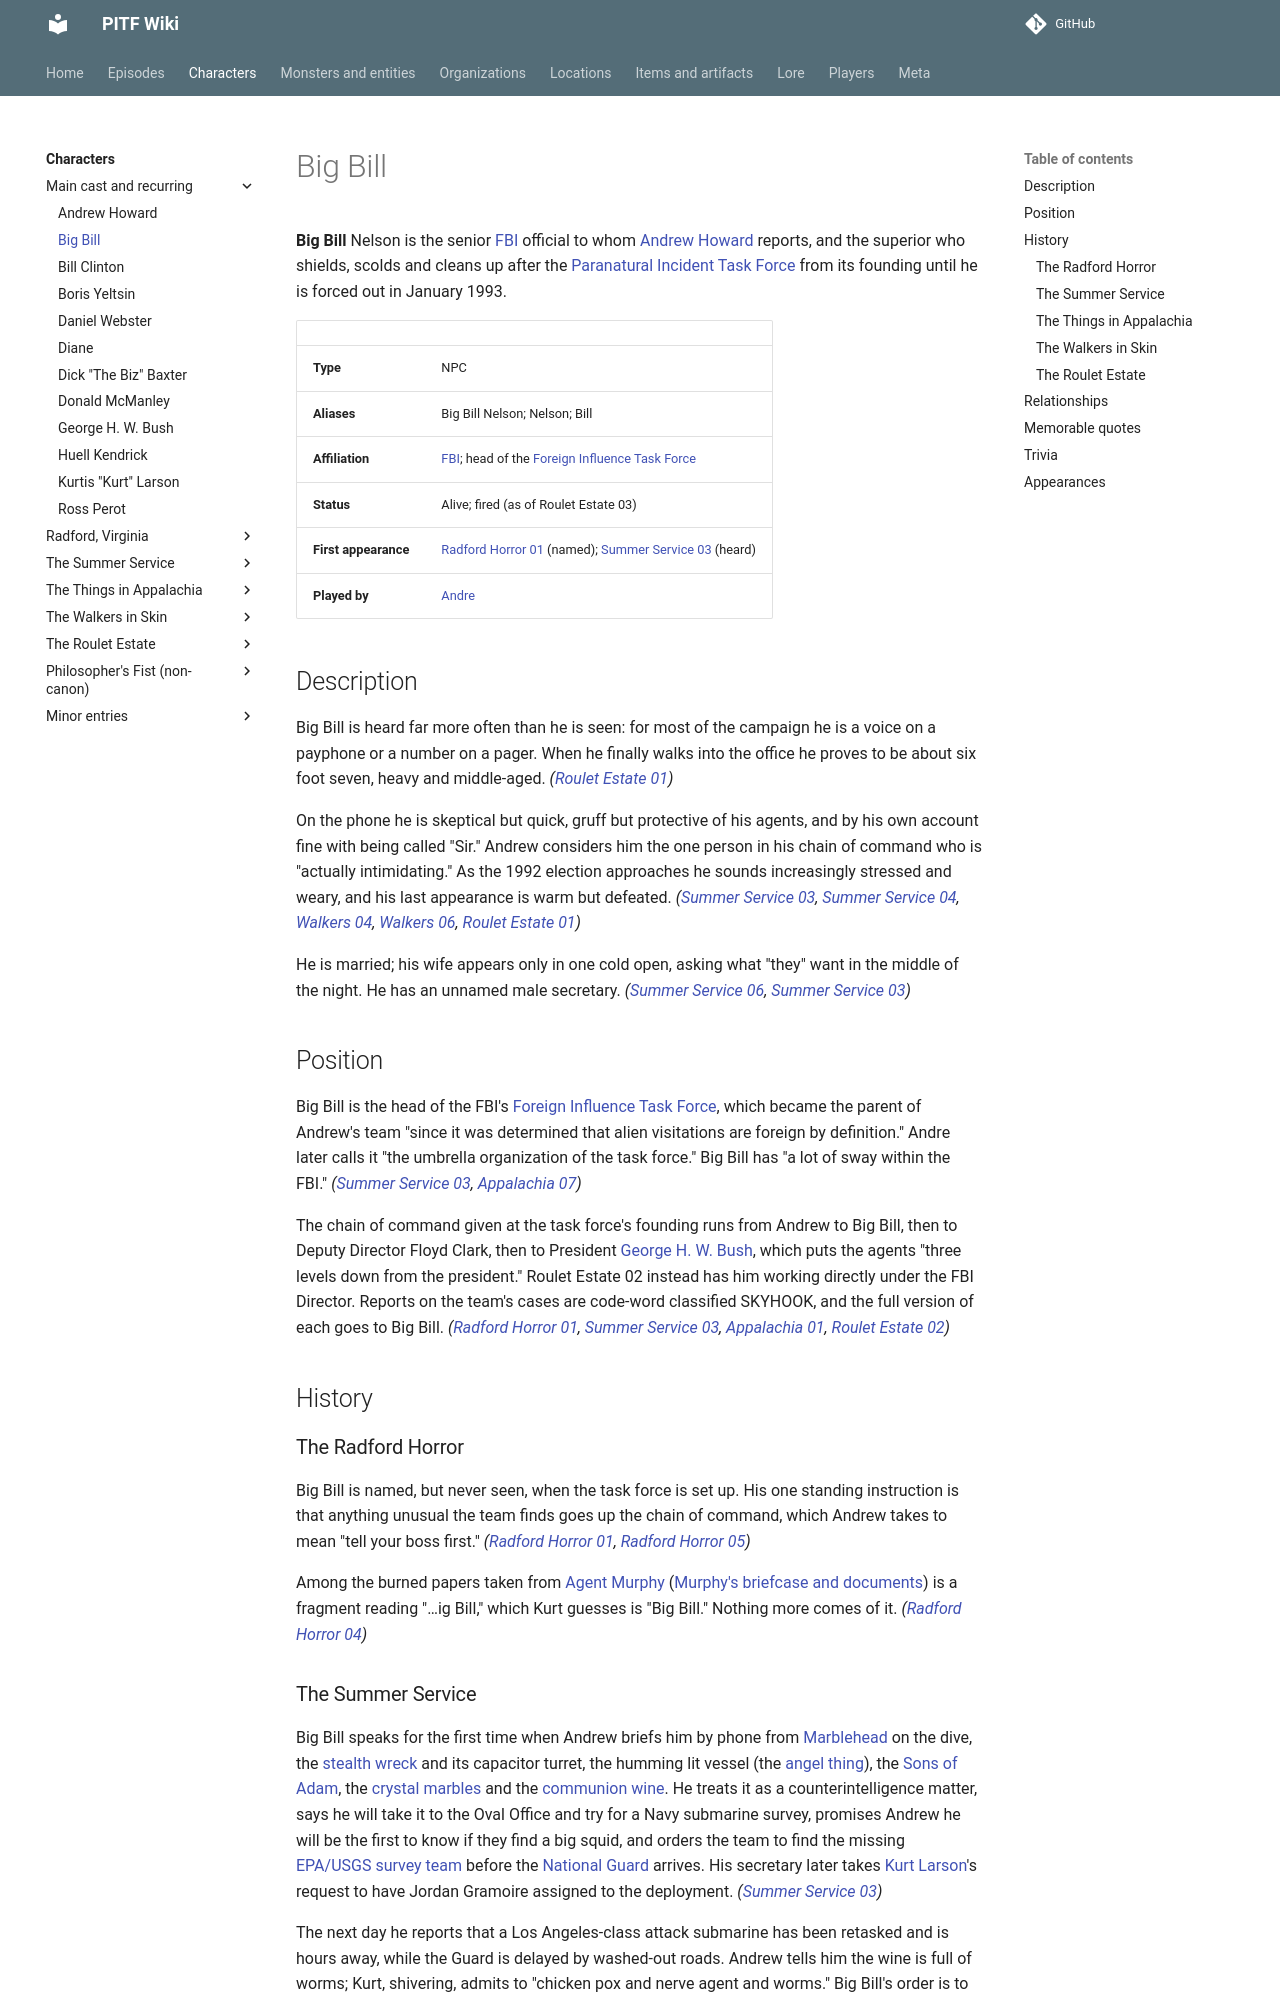

repository: AndreTInfante/pitf-wiki · page: characters/big-bill/index.html · generator: mkdocs

# Big Bill

**Big Bill** Nelson is the senior [FBI](../organizations/fbi.md) official to whom [Andrew Howard](andrew-howard.md) reports, and the superior who shields, scolds and cleans up after the [Paranatural Incident Task Force](../organizations/paranatural-incident-task-force.md) from its founding until he is forced out in January 1993.

| | |
|---|---|
| **Type** | NPC |
| **Aliases** | Big Bill Nelson; Nelson; Bill |
| **Affiliation** | [FBI](../organizations/fbi.md); head of the [Foreign Influence Task Force](../organizations/foreign-influence-task-force.md) |
| **Status** | Alive; fired (as of Roulet Estate 03) |
| **First appearance** | [Radford Horror 01](../episodes/radford-horror/01.md) (named); [Summer Service 03](../episodes/summer-service/03.md) (heard) |
| **Played by** | [Andre](../players/andre.md) |

## Description

Big Bill is heard far more often than he is seen: for most of the campaign he is a voice on a payphone or a number on a pager. When he finally walks into the office he proves to be about six foot seven, heavy and middle-aged. *([Roulet Estate 01](../episodes/roulet-estate/01.md))*

On the phone he is skeptical but quick, gruff but protective of his agents, and by his own account fine with being called "Sir." Andrew considers him the one person in his chain of command who is "actually intimidating." As the 1992 election approaches he sounds increasingly stressed and weary, and his last appearance is warm but defeated. *([Summer Service 03](../episodes/summer-service/03.md), [Summer Service 04](../episodes/summer-service/04.md), [Walkers 04](../episodes/walkers-in-skin/04.md), [Walkers 06](../episodes/walkers-in-skin/06.md), [Roulet Estate 01](../episodes/roulet-estate/01.md))*

He is married; his wife appears only in one cold open, asking what "they" want in the middle of the night. He has an unnamed male secretary. *([Summer Service 06](../episodes/summer-service/06.md), [Summer Service 03](../episodes/summer-service/03.md))*

## Position

Big Bill is the head of the FBI's [Foreign Influence Task Force](../organizations/foreign-influence-task-force.md), which became the parent of Andrew's team "since it was determined that alien visitations are foreign by definition." Andre later calls it "the umbrella organization of the task force." Big Bill has "a lot of sway within the FBI." *([Summer Service 03](../episodes/summer-service/03.md), [Appalachia 07](../episodes/things-in-appalachia/07.md))*

The chain of command given at the task force's founding runs from Andrew to Big Bill, then to Deputy Director Floyd Clark, then to President [George H. W. Bush](george-h-w-bush.md), which puts the agents "three levels down from the president." Roulet Estate 02 instead has him working directly under the FBI Director. Reports on the team's cases are code-word classified SKYHOOK, and the full version of each goes to Big Bill. *([Radford Horror 01](../episodes/radford-horror/01.md), [Summer Service 03](../episodes/summer-service/03.md), [Appalachia 01](../episodes/things-in-appalachia/01.md), [Roulet Estate 02](../episodes/roulet-estate/02.md))*

## History

### The Radford Horror

Big Bill is named, but never seen, when the task force is set up. His one standing instruction is that anything unusual the team finds goes up the chain of command, which Andrew takes to mean "tell your boss first." *([Radford Horror 01](../episodes/radford-horror/01.md), [Radford Horror 05](../episodes/radford-horror/05.md))*

Among the burned papers taken from [Agent Murphy](agent-murphy.md) ([Murphy's briefcase and documents](../items/murphys-briefcase-and-documents.md)) is a fragment reading "…ig Bill," which Kurt guesses is "Big Bill." Nothing more comes of it. *([Radford Horror 04](../episodes/radford-horror/04.md))*
